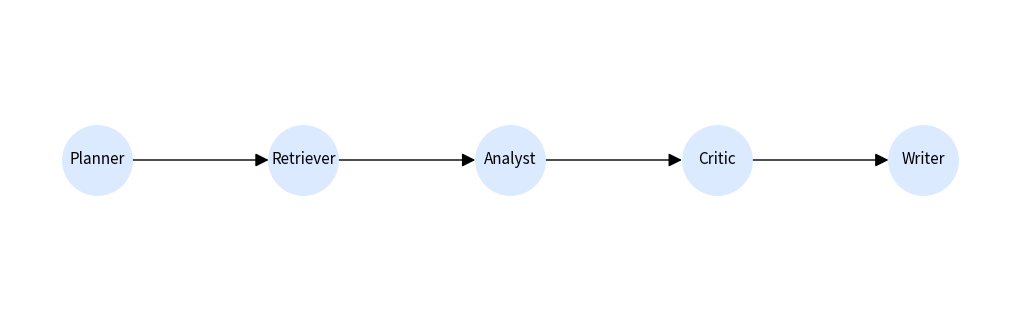

Source code (Python):
from pathlib import Path

import matplotlib.pyplot as plt
import networkx as nx


def export_pipeline_graph(output_path: str = "docs/pipeline_graph.png") -> None:
    graph = nx.DiGraph()
    graph.add_edges_from(
        [
            ("Planner", "Retriever"),
            ("Retriever", "Analyst"),
            ("Analyst", "Critic"),
            ("Critic", "Writer"),
        ]
    )

    pos = {
        "Planner": (0, 0),
        "Retriever": (1, 0),
        "Analyst": (2, 0),
        "Critic": (3, 0),
        "Writer": (4, 0),
    }
    path = Path(output_path)
    path.parent.mkdir(parents=True, exist_ok=True)

    plt.figure(figsize=(10, 3))
    nx.draw(
        graph,
        pos,
        with_labels=True,
        node_color="#dbeafe",
        node_size=2500,
        arrows=True,
        arrowsize=20,
        font_size=11,
    )
    plt.axis("off")
    plt.tight_layout()
    plt.savefig(path, dpi=200, bbox_inches="tight")
    plt.close()


if __name__ == "__main__":
    export_pipeline_graph()
